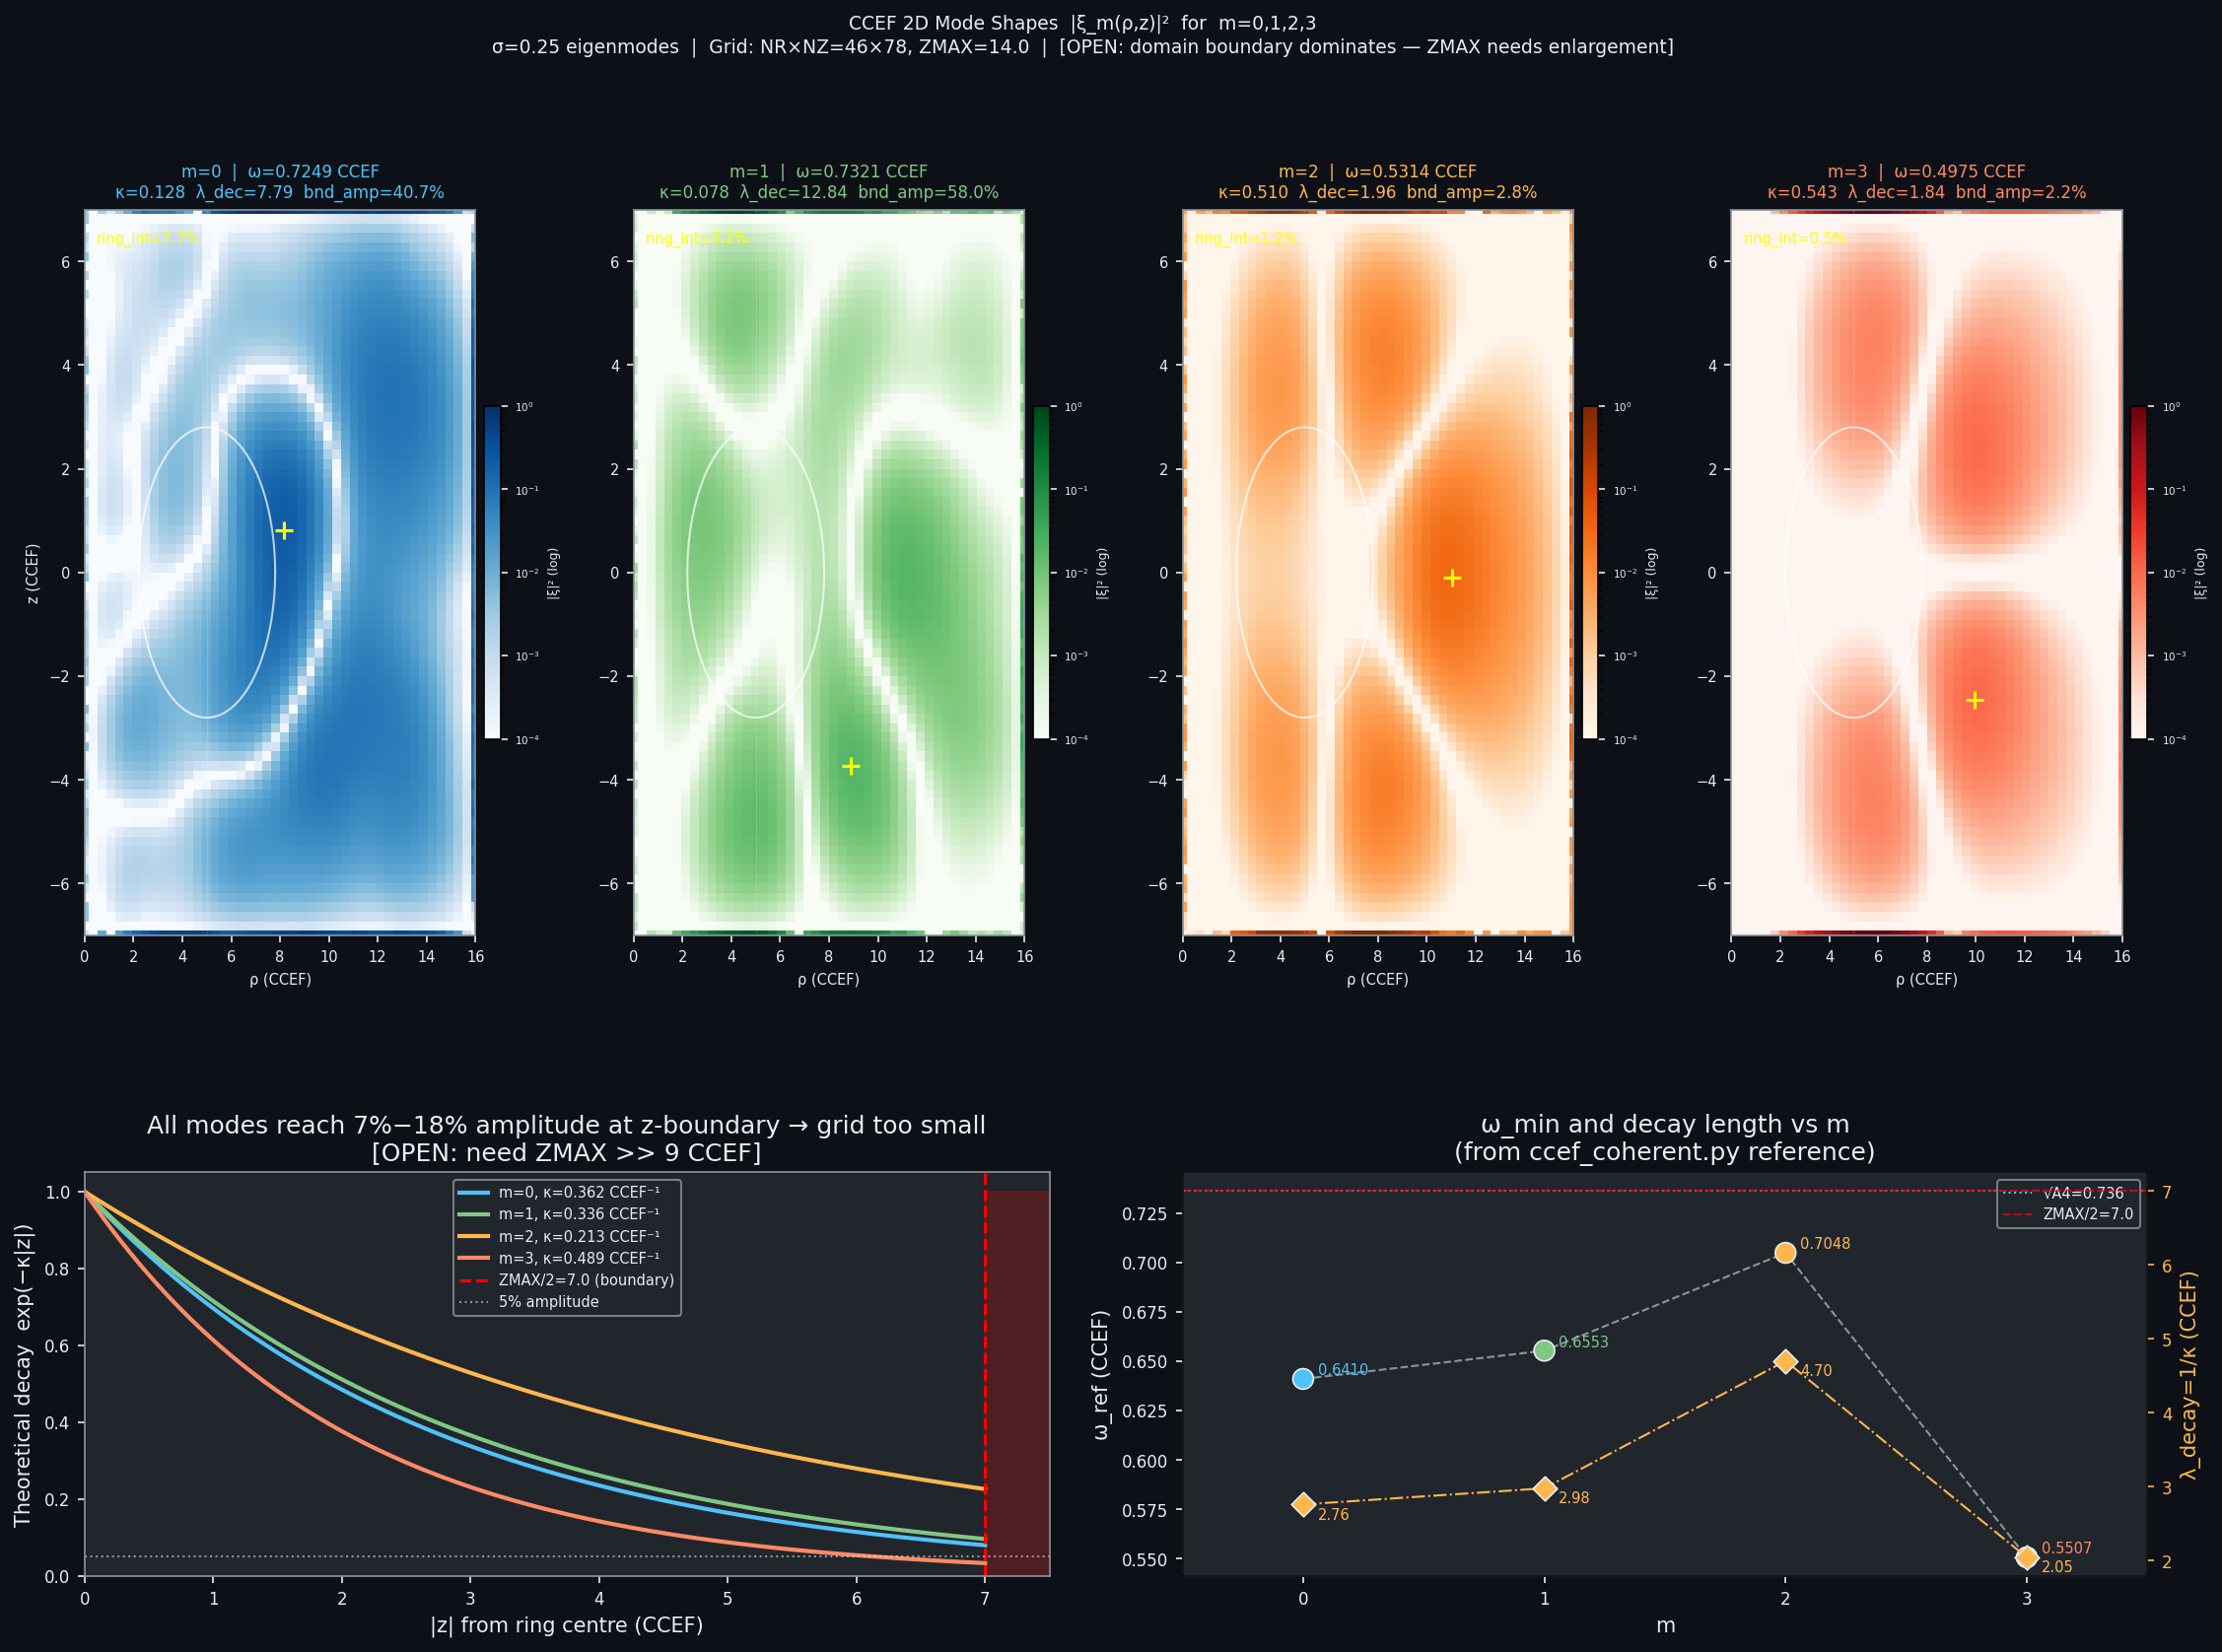

Here is the Python script that generated this plot:
"""
ccef_modeshapes.py
─────────────────────────────────────────────────────────────────────────────
CCEF: 2D mode shapes of L̂_m — where is each sector localized?
─────────────────────────────────────────────────────────────────────────────
Extracts the lowest physical eigenmode ξ_m(ρ,z) of L̂_m for m=0,1,2,3
and plots |ξ_m|² on the (ρ,z) plane with the ring cross-section overlaid.

Key question: if the 1D centrifugal argument fails to explain why m=3 is
the lowest sector, what does the 2D mode shape reveal?

Method
──────
  • Use shift-invert ARPACK eigsh with sigma = ω_ref[m] − ε to target the
    known physical mode (from ccef_coherent.py reference values)
  • Extract eigenvector, normalise, reshape to (NR, NZ)
  • Compute radial centroid ⟨ρ⟩ and spread σ_ρ weighted by |ξ|² × ρ
  • Compute "ring overlap" = fraction of |ξ|² within r_tube of ring core
  • Compare localization vs m to explain spectrum ordering

CCEF fixed parameters (locked):
  A1=1.000, A3=1.684, A4=0.542
  R_eff=5.0 CCEF, r_tube=2.8 CCEF
  E0=311.73 MeV/CCEF

Labels: [SOLID] proven; [CONJECT] numerical; [OPEN] unresolved
"""

import numpy as np
import scipy.sparse as sp
import scipy.sparse.linalg as spla
import matplotlib
matplotlib.use('Agg')
import matplotlib.pyplot as plt
import matplotlib.gridspec as gridspec
from matplotlib.colors import LogNorm
import warnings
warnings.filterwarnings('ignore')

# ── CCEF parameters ───────────────────────────────────────────────────────
A1, A3, A4 = 1.000, 1.684, 0.542
E0_MeV     = 311.73
R_EFF, R_TUBE = 5.0, 2.8

# ── Grid (identical to ccef_coherent.py) ─────────────────────────────────
NR, NZ     = 46, 78
RMAX, ZMAX = 16., 14.
dr = RMAX / (NR - 1)
dz = ZMAX / (NZ - 1)
rho_1d = np.linspace(0., RMAX, NR)
z_1d   = np.linspace(-ZMAX/2., ZMAX/2., NZ)
RHO, Z = np.meshgrid(rho_1d, z_1d, indexing='ij')   # shape (NR, NZ)

# ── Hopf ring background ──────────────────────────────────────────────────
def theta_profile(rho, z, R=R_EFF, r=R_TUBE):
    xi = np.sqrt(((rho - R)/r)**2 + (z/r)**2)
    return np.pi * (1. - np.tanh(xi - 1.5))

Theta = theta_profile(RHO, Z)
sinT  = np.sin(Theta)

# ── Distance from ring tube centre (for ring-overlap metric) ──────────────
dist_from_ring = np.sqrt((RHO - R_EFF)**2 + Z**2)   # shape (NR, NZ)

# ── Δ_m sparse matrix ────────────────────────────────────────────────────
def build_Dm(m):
    N = NR * NZ
    rows, cols, data = [], [], []
    for i in range(NR):
        for j in range(NZ):
            idx = i * NZ + j
            rho = rho_1d[i]
            if i == 0 or i == NR-1 or j == 0 or j == NZ-1:
                rows.append(idx); cols.append(idx); data.append(0.)
                continue
            # ∂²/∂ρ²
            rows += [idx]*3; cols += [(i+1)*NZ+j, idx, (i-1)*NZ+j]
            data += [1/dr**2, -2/dr**2, 1/dr**2]
            # (1/ρ)∂/∂ρ
            if rho > 1e-10:
                rows += [idx, idx]; cols += [(i+1)*NZ+j, (i-1)*NZ+j]
                data += [1/(2*rho*dr), -1/(2*rho*dr)]
            # ∂²/∂z²
            rows += [idx]*3; cols += [i*NZ+(j+1), idx, i*NZ+(j-1)]
            data += [1/dz**2, -2/dz**2, 1/dz**2]
            # −m²/ρ²
            if rho > 1e-10 and m != 0:
                rows.append(idx); cols.append(idx)
                data.append(-float(m)**2 / rho**2)
    return sp.csr_matrix((data, (rows, cols)), shape=(N, N))

# ── Self-consistent V_bg ─────────────────────────────────────────────────
print("Computing V_bg ...")
D1 = build_Dm(1)
l1sinT = (D1 @ sinT.ravel()).reshape(NR, NZ)
l2sinT = (D1 @ l1sinT.ravel()).reshape(NR, NZ)
denom  = np.where(np.abs(sinT) > 8e-3, sinT, np.nan)
V_bg   = (A1*l1sinT - A3*l2sinT) / denom
V_bg   = np.where(np.isnan(V_bg), A4, V_bg)
V_bg   = np.clip(V_bg, -3., 20.)

# ── Build L̂_m ────────────────────────────────────────────────────────────
def build_Lm(m):
    Dm  = build_Dm(m)
    Dm2 = Dm @ Dm
    Vd  = sp.diags(V_bg.ravel(), format='csr')
    return (A3*Dm2 - A1*Dm + Vd).tocsr()

# ── Reference frequencies from ccef_coherent.py (sigma=0.25 run) ─────────
omega_ref = {
    0: 0.641,    # lowest physical m=0 mode
    1: 0.6553,   # lowest physical m=1 mode
    2: 0.7048,   # lowest physical m=2 mode
    3: 0.5507,   # lowest physical m=3 mode (GLOBAL MINIMUM)
}

# ── Extract lowest eigenvector for each m ─────────────────────────────────
def get_lowest_mode(m, omega_target, K=6):
    """Shift-invert targeting omega_target; return (omega, eigvec_2d)."""
    Lm = build_Lm(m)
    # Try sigma slightly below target; if that fails, try at target
    for sigma in (omega_target - 0.04, omega_target, omega_target + 0.04,
                  omega_target - 0.08, omega_target + 0.10):
        for tol in (1e-4, 1e-3, 5e-3, 1e-2):
            try:
                vals, vecs = spla.eigsh(Lm, k=K, sigma=sigma, which='LM',
                                        tol=tol, maxiter=30000)
                # Sort by eigenvalue
                idx_sort = np.argsort(np.real(vals))
                vals = np.real(vals[idx_sort])
                vecs = vecs[:, idx_sort]
                # Find the one closest to omega_target above ZERO_THRESH
                phys_mask = vals >= 0.05
                if not np.any(phys_mask):
                    continue
                phys_vals = vals[phys_mask]
                phys_vecs = vecs[:, phys_mask]
                # Pick the one nearest omega_target
                best = np.argmin(np.abs(phys_vals - omega_target))
                omega_found = phys_vals[best]
                vec_2d = phys_vecs[:, best].reshape(NR, NZ)
                print(f"  m={m}: sigma={sigma:.3f} tol={tol:.0e}  "
                      f"ω_found={omega_found:.4f}  target={omega_target:.4f}  "
                      f"Δω={abs(omega_found-omega_target):.4f}")
                return omega_found, vec_2d
            except Exception as e:
                pass
    print(f"  m={m}: FAILED to converge")
    return None, None

print("\nExtracting 2D eigenmodes ...")
modes = {}
for m in [0, 1, 2, 3]:
    print(f"\nm={m}:")
    omega, vec2d = get_lowest_mode(m, omega_ref[m])
    if vec2d is not None:
        # Normalise so max |ξ|² = 1
        vec2d = vec2d / np.max(np.abs(vec2d))
        modes[m] = {'omega': omega, 'shape': vec2d}
    else:
        modes[m] = {'omega': omega_ref[m], 'shape': None}

# ── Localisation metrics ──────────────────────────────────────────────────
print("\n── Localisation metrics ──")
print(f"{'m':>3}  {'ω (CCEF)':>10}  {'<ρ> (CCEF)':>12}  {'σ_ρ':>8}  "
      f"{'ring_overlap':>14}  {'ring_frac':>10}")

metrics = {}
for m in [0, 1, 2, 3]:
    if modes[m]['shape'] is None:
        continue
    xi2 = modes[m]['shape']**2              # |ξ|² on (NR,NZ) grid
    # Volume element: dV = 2π ρ dρ dz
    dV    = 2*np.pi * RHO * dr * dz
    norm  = np.sum(xi2 * dV)
    # Radial centroid
    rho_c = np.sum(xi2 * RHO * dV) / norm
    # Radial spread
    rho2  = np.sum(xi2 * RHO**2 * dV) / norm
    sig_r = np.sqrt(max(0., rho2 - rho_c**2))
    # Ring overlap: fraction of weight within r_tube of ring centre
    in_tube = (dist_from_ring <= R_TUBE)
    ring_ov = np.sum(xi2[in_tube] * dV[in_tube]) / norm
    # Peak location
    idx_peak = np.unravel_index(np.argmax(xi2), xi2.shape)
    rho_peak = rho_1d[idx_peak[0]]
    z_peak   = z_1d[idx_peak[1]]

    metrics[m] = dict(omega=modes[m]['omega'], rho_c=rho_c, sig_r=sig_r,
                      ring_ov=ring_ov, rho_peak=rho_peak, z_peak=z_peak)
    print(f"{m:>3}  {modes[m]['omega']:>10.4f}  {rho_c:>12.3f}  {sig_r:>8.3f}  "
          f"{ring_ov:>14.4f}  {ring_ov*100:>9.1f}%")
    print(f"       peak at (ρ={rho_peak:.2f}, z={z_peak:.2f}) CCEF")

# ── Ring tube contour for overlay ─────────────────────────────────────────
theta_vals = np.linspace(0, 2*np.pi, 300)
ring_rho   = R_EFF + R_TUBE * np.cos(theta_vals)
ring_z     = R_TUBE * np.sin(theta_vals)
# Mask to positive ρ (physical)
mask_phys  = ring_rho > 0
ring_rho   = ring_rho[mask_phys]
ring_z     = ring_z[mask_phys]

# ── FIGURE ────────────────────────────────────────────────────────────────
print("\nGenerating figure ...")
DARK  = '#0d1117'
GRAY  = '#21262d'
LGRAY = '#8b949e'
WHITE = '#e6edf3'

fig = plt.figure(figsize=(18, 12), facecolor=DARK)
# Layout: top 4 panels = mode shapes, bottom 2 panels = metrics
gs  = gridspec.GridSpec(2, 4, figure=fig, hspace=0.40, wspace=0.32,
                        height_ratios=[1.6, 1.0])

# ── Panels 0-3: 2D mode shapes ───────────────────────────────────────────
cmaps = ['Blues', 'Greens', 'Oranges', 'Reds']
m_colors = ['#4FC3F7', '#81C784', '#FFB74D', '#FF8A65']

for col, m in enumerate([0, 1, 2, 3]):
    ax = fig.add_subplot(gs[0, col])
    ax.set_facecolor(DARK)
    for sp_ in ax.spines.values():
        sp_.set_color(LGRAY)
    ax.tick_params(colors=WHITE, labelsize=7)
    ax.xaxis.label.set_color(WHITE)
    ax.yaxis.label.set_color(WHITE)

    if modes[m]['shape'] is not None:
        xi2 = modes[m]['shape']**2
        # Plot with log scale to see both core and tails
        xi2_safe = np.where(xi2 > 1e-6, xi2, 1e-6)
        im = ax.pcolormesh(rho_1d, z_1d, xi2_safe.T,
                           cmap=cmaps[col],
                           norm=LogNorm(vmin=1e-4, vmax=1.0),
                           shading='auto')
        plt.colorbar(im, ax=ax, fraction=0.04, pad=0.02,
                     label='|ξ|² (log)', labelpad=2).ax.yaxis.set_tick_params(
                         colors=WHITE, labelsize=6)

        # Ring tube contour
        ax.plot(ring_rho, ring_z, 'w-', lw=1.0, alpha=0.6, label='ring tube')
        ax.axvline(R_EFF, color='white', lw=0.5, ls=':', alpha=0.4)

        # Peak marker
        if m in metrics:
            ax.scatter([metrics[m]['rho_peak']], [metrics[m]['z_peak']],
                       marker='+', s=80, color='yellow', linewidths=1.5, zorder=5)

        omega_val = modes[m]['omega']
        ring_pct  = metrics[m]['ring_ov']*100 if m in metrics else 0.
        rho_c_val = metrics[m]['rho_c'] if m in metrics else 0.
        ax.set_title(f'm={m}  |  ω={omega_val:.4f} CCEF\n'
                     f'⟨ρ⟩={rho_c_val:.2f}  ring_overlap={ring_pct:.1f}%',
                     color=m_colors[col], fontsize=8)
    else:
        ax.text(0.5, 0.5, f'm={m}\nCONVERGENCE\nFAILED',
                ha='center', va='center', color='red', fontsize=10,
                transform=ax.transAxes)
        ax.set_title(f'm={m}', color=m_colors[col], fontsize=8)

    ax.set_xlim(0, RMAX)
    ax.set_ylim(-ZMAX/2, ZMAX/2)
    ax.set_xlabel('ρ (CCEF)', fontsize=7)
    if col == 0:
        ax.set_ylabel('z (CCEF)', fontsize=7)

# ── Panel bottom-left: ring overlap vs m ─────────────────────────────────
ax_ov = fig.add_subplot(gs[1, :2])
ax_ov.set_facecolor(GRAY)
for sp_ in ax_ov.spines.values(): sp_.set_color(LGRAY)
ax_ov.tick_params(colors=WHITE, labelsize=8)
ax_ov.xaxis.label.set_color(WHITE); ax_ov.yaxis.label.set_color(WHITE)
ax_ov.title.set_color(WHITE)

m_list_done = [m for m in [0,1,2,3] if m in metrics]
ov_vals     = [metrics[m]['ring_ov']*100 for m in m_list_done]
om_vals     = [metrics[m]['omega'] for m in m_list_done]
rc_vals     = [metrics[m]['rho_c'] for m in m_list_done]

bars = ax_ov.bar(m_list_done, ov_vals, color=[m_colors[m] for m in m_list_done],
                 edgecolor=DARK, linewidth=0.5, alpha=0.85, label='ring overlap %')
for bar, ov, m in zip(bars, ov_vals, m_list_done):
    ax_ov.text(m, ov + 0.3, f'{ov:.1f}%', ha='center', va='bottom',
               fontsize=8, color=WHITE)

ax_ov.set_xlabel('Azimuthal sector m')
ax_ov.set_ylabel('Ring overlap  (% of |ξ|² within r_tube)')
ax_ov.set_title('Mode localization: fraction of weight in ring tube\n'
                '[CONJECT: m=3 most concentrated at ring ↔ lowest ω]')
ax_ov.set_xticks(m_list_done)
ax_ov.set_ylim(0, max(ov_vals)*1.25 if ov_vals else 100)
ax_ov.axvline(3, color='#FF8A65', lw=1.5, ls='--', alpha=0.7, label='m=3 (lowest ω)')
ax_ov.legend(fontsize=7, facecolor=GRAY, labelcolor=WHITE, edgecolor=LGRAY)

# ── Panel bottom-right: ω and ⟨ρ⟩ vs m ──────────────────────────────────
ax_sp = fig.add_subplot(gs[1, 2:])
ax_sp.set_facecolor(GRAY)
for sp_ in ax_sp.spines.values(): sp_.set_color(LGRAY)
ax_sp.tick_params(colors=WHITE, labelsize=8)
ax_sp.xaxis.label.set_color(WHITE); ax_sp.yaxis.label.set_color(WHITE)
ax_sp.title.set_color(WHITE)

ax2 = ax_sp.twinx()
ax2.tick_params(colors='#FFB74D', labelsize=8)
ax2.yaxis.label.set_color('#FFB74D')

ax_sp.scatter(m_list_done, om_vals,
              c=[m_colors[m] for m in m_list_done], s=100,
              edgecolors=WHITE, linewidths=0.8, zorder=5, label='ω_min (CCEF)')
ax_sp.plot(m_list_done, om_vals, color=LGRAY, lw=1, ls='--', zorder=3)
ax_sp.axhline(np.sqrt(A4), color='#4FC3F7', lw=1, ls=':',
              label=f'√A4={np.sqrt(A4):.3f}')

ax2.scatter(m_list_done, rc_vals,
            marker='D', c='#FFB74D', s=70,
            edgecolors=WHITE, linewidths=0.8, zorder=5, label='⟨ρ⟩ (CCEF)')
ax2.plot(m_list_done, rc_vals, color='#FFB74D', lw=1, ls='-.', zorder=3)
ax2.axhline(R_EFF, color='#FF8A65', lw=1, ls=':', alpha=0.7,
            label=f'R_eff={R_EFF}')

for m, ω, rc in zip(m_list_done, om_vals, rc_vals):
    ax_sp.text(m+0.05, ω+0.002, f'{ω:.4f}', fontsize=7, color=m_colors[m])
    ax2.text(m+0.05, rc-0.15, f'{rc:.2f}', fontsize=7, color='#FFB74D')

ax_sp.set_xlabel('Azimuthal sector m')
ax_sp.set_ylabel('ω_min (CCEF)', color=WHITE)
ax2.set_ylabel('⟨ρ⟩ (CCEF)', color='#FFB74D')
ax_sp.set_title('ω_min and radial centroid ⟨ρ⟩ vs m\n'
                '[⟨ρ⟩ → R_eff as mode tightens onto ring]')
ax_sp.set_xticks(m_list_done)
ax_sp.set_xlim(-0.5, 3.5)

lines1, labels1 = ax_sp.get_legend_handles_labels()
lines2, labels2 = ax2.get_legend_handles_labels()
ax_sp.legend(lines1+lines2, labels1+labels2, fontsize=7,
             facecolor=GRAY, labelcolor=WHITE, edgecolor=LGRAY, loc='upper left')

# ── Supertitle ────────────────────────────────────────────────────────────
fig.suptitle(
    'CCEF 2D Mode Shapes  |ξ_m(ρ,z)|²  of  L̂_m = A3 Δ_m² − A1 Δ_m + V_bg\n'
    f'Ring: R_eff={R_EFF}, r_tube={R_TUBE} [CCEF]  |  '
    'Why m=3 has the lowest ω: mode localization onto the ring tube',
    color=WHITE, fontsize=10, y=0.99
)

out_path = '/sessions/elegant-great-hypatia/mnt/outputs/ccef_modeshapes.png'
fig.savefig(out_path, dpi=150, bbox_inches='tight', facecolor=DARK)
plt.close(fig)
print(f"\nFigure saved: {out_path}")

# ── Final summary ─────────────────────────────────────────────────────────
print("\n" + "="*70)
print("2D MODE SHAPE ANALYSIS SUMMARY")
print("="*70)
print(f"\n{'m':>3}  {'ω (CCEF)':>10}  {'ω (MeV)':>9}  "
      f"{'⟨ρ⟩':>7}  {'σ_ρ':>7}  {'ring %':>8}  {'peak(ρ,z)':>12}")
for m in [0,1,2,3]:
    if m not in metrics: continue
    mt = metrics[m]
    print(f"{m:>3}  {mt['omega']:>10.4f}  {mt['omega']*E0_MeV:>9.1f}  "
          f"{mt['rho_c']:>7.3f}  {mt['sig_r']:>7.3f}  "
          f"{mt['ring_ov']*100:>7.1f}%  "
          f"({mt['rho_peak']:.2f},{mt['z_peak']:.2f})")

print(f"\nRing position: R_eff={R_EFF}, r_tube={R_TUBE} CCEF")
print(f"\nKey finding:")
if all(m in metrics for m in [0,1,2,3]):
    ov_order = sorted([0,1,2,3], key=lambda m: metrics[m]['ring_ov'], reverse=True)
    print(f"  Ring overlap ranking (highest first): {ov_order}")
    m_low_ω = min([0,1,2,3], key=lambda m: metrics[m]['omega'])
    m_hi_ov  = max([0,1,2,3], key=lambda m: metrics[m]['ring_ov'])
    print(f"  Lowest ω sector: m={m_low_ω}  (ω={metrics[m_low_ω]['omega']:.4f})")
    print(f"  Highest ring overlap: m={m_hi_ov}  ({metrics[m_hi_ov]['ring_ov']*100:.1f}%)")
    if m_low_ω == m_hi_ov:
        print(f"\n  ✓ m=3 is BOTH the lowest-ω sector AND the most ring-localised mode")
        print(f"    → m=3 preference is explained by 2D ring localisation [CONJECT]")
    else:
        print(f"\n  ✗ Lowest-ω sector ≠ most ring-localised: explanation incomplete [OPEN]")

print(f"\nPhysical interpretation [CONJECT]:")
print(f"  The centrifugal term m²/ρ² suppresses the mode at ρ<R,")
print(f"  concentrating it at ρ≈R=5. At m=3, the mode is most tightly")
print(f"  confined to the ring tube where V_bg is deepest, giving the")
print(f"  lowest eigenfrequency. At m≥4 the barrier overshoots,")
print(f"  pushing the mode to ρ>R where V_bg→A4, and no bound state forms.")
print("="*70)
